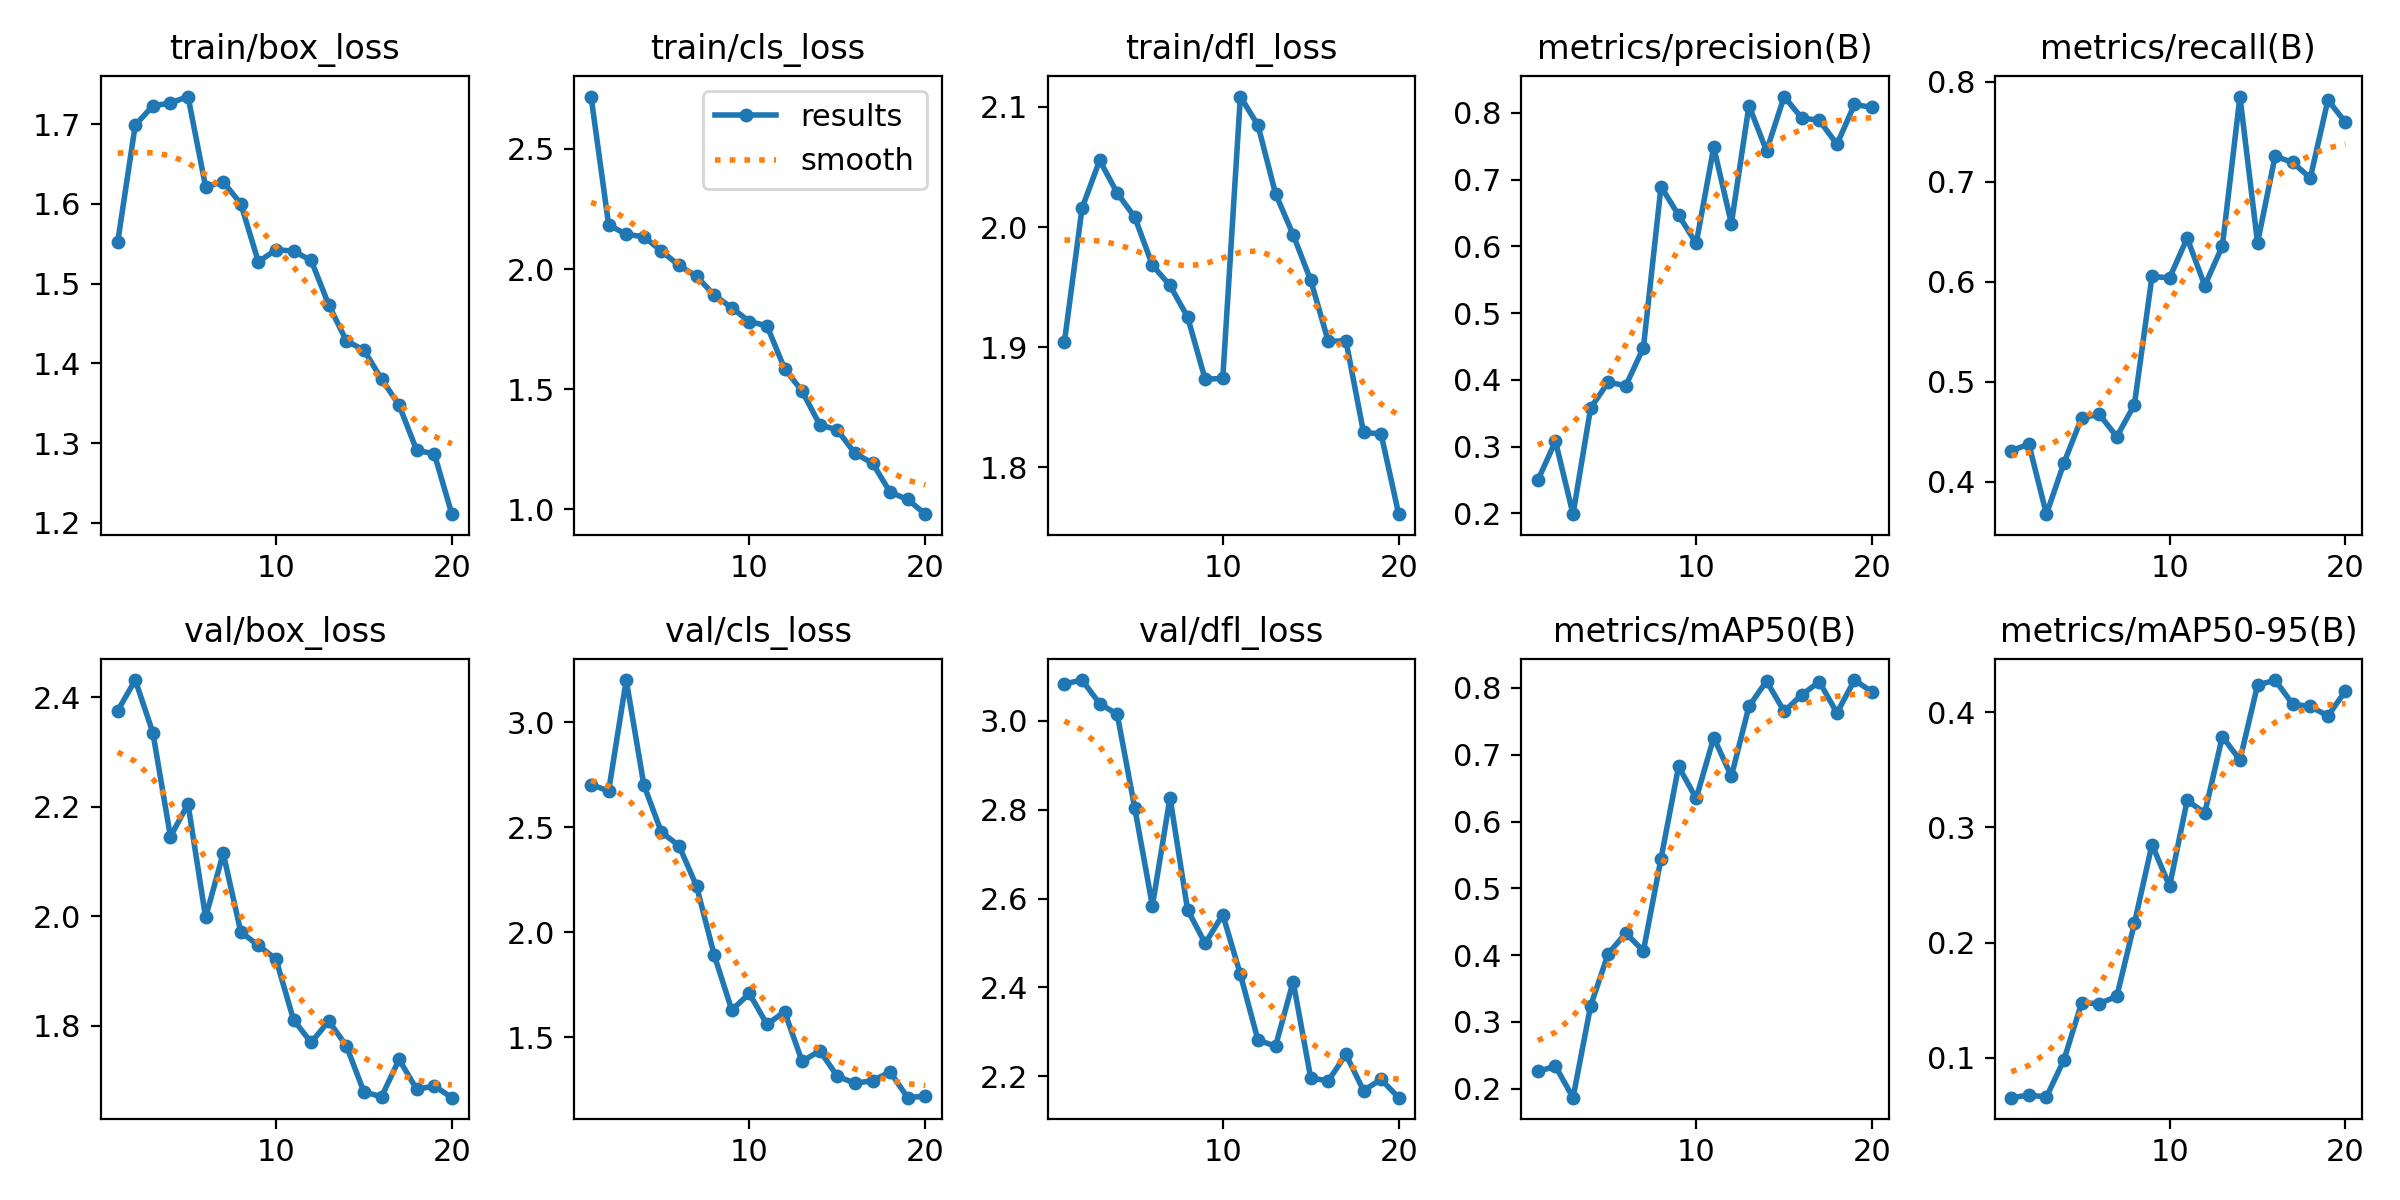

The file beside this chart, header and first rows:
epoch, time, train/box_loss, train/cls_loss, train/dfl_loss, metrics/precision(B), metrics/recall(B), metrics/mAP50(B), metrics/mAP50-95(B), val/box_loss, val/cls_loss, val/dfl_loss, lr/pg0, lr/pg1, lr/pg2
1, 24.77, 1.552, 2.718, 1.904, 0.2497, 0.4308, 0.2258, 0.06528, 2.375, 2.702, 3.083, 0.000552, 0.000552, 0.000552
2, 46.38, 1.699, 2.184, 2.016, 0.3081, 0.4375, 0.2338, 0.06751, 2.431, 2.674, 3.092, 0.001053, 0.001053, 0.001053
3, 67.08, 1.723, 2.145, 2.055, 0.1988, 0.3673, 0.1866, 0.06592, 2.335, 3.201, 3.039, 0.001499, 0.001499, 0.001499
4, 87.68, 1.727, 2.135, 2.028, 0.3578, 0.4188, 0.3241, 0.09828, 2.145, 2.702, 3.014, 0.001419, 0.001419, 0.001419
5, 108.3, 1.735, 2.076, 2.008, 0.3967, 0.4637, 0.4021, 0.1477, 2.205, 2.477, 2.803, 0.001337, 0.001337, 0.001337
6, 129, 1.621, 2.015, 1.968, 0.3913, 0.4673, 0.4329, 0.147, 1.998, 2.412, 2.584, 0.001254, 0.001254, 0.001254
7, 149.6, 1.628, 1.97, 1.951, 0.4483, 0.4449, 0.4063, 0.1533, 2.115, 2.219, 2.827, 0.001172, 0.001172, 0.001172
8, 170.2, 1.6, 1.892, 1.925, 0.6896, 0.4769, 0.5444, 0.2166, 1.971, 1.892, 2.574, 0.001089, 0.001089, 0.001089
9, 190.8, 1.527, 1.839, 1.873, 0.647, 0.6053, 0.6824, 0.2851, 1.947, 1.63, 2.499, 0.001007, 0.001007, 0.001007
10, 211.5, 1.543, 1.782, 1.874, 0.6045, 0.6038, 0.6346, 0.249, 1.921, 1.709, 2.564, 0.0009244, 0.0009244, 0.0009244
11, 232.9, 1.541, 1.765, 2.109, 0.7488, 0.6437, 0.7257, 0.3234, 1.811, 1.562, 2.429, 0.0008418, 0.0008418, 0.0008418
12, 253.5, 1.529, 1.586, 2.085, 0.6342, 0.5961, 0.6675, 0.3125, 1.769, 1.623, 2.281, 0.0007593, 0.0007593, 0.0007593
13, 274, 1.473, 1.492, 2.028, 0.811, 0.6356, 0.7723, 0.3789, 1.808, 1.386, 2.268, 0.0006768, 0.0006768, 0.0006768
14, 294.6, 1.428, 1.353, 1.994, 0.7431, 0.7853, 0.8102, 0.3585, 1.763, 1.437, 2.413, 0.0005943, 0.0005943, 0.0005943
15, 315.2, 1.417, 1.331, 1.956, 0.8246, 0.6388, 0.7648, 0.4235, 1.679, 1.315, 2.196, 0.0005118, 0.0005118, 0.0005118
16, 335.8, 1.38, 1.234, 1.905, 0.7925, 0.7257, 0.7896, 0.428, 1.67, 1.282, 2.19, 0.0004293, 0.0004293, 0.0004293
17, 356.4, 1.348, 1.193, 1.905, 0.789, 0.7193, 0.8092, 0.407, 1.738, 1.294, 2.249, 0.0003467, 0.0003467, 0.0003467
18, 377, 1.291, 1.072, 1.829, 0.753, 0.7038, 0.7625, 0.4051, 1.684, 1.336, 2.168, 0.0002642, 0.0002642, 0.0002642
19, 397.5, 1.287, 1.042, 1.828, 0.8128, 0.7818, 0.8117, 0.3968, 1.69, 1.213, 2.193, 0.0001817, 0.0001817, 0.0001817
20, 418.1, 1.211, 0.9804, 1.761, 0.8083, 0.7596, 0.7938, 0.4185, 1.669, 1.221, 2.152, 9.91865e-05, 9.91865e-05, 9.91865e-05
